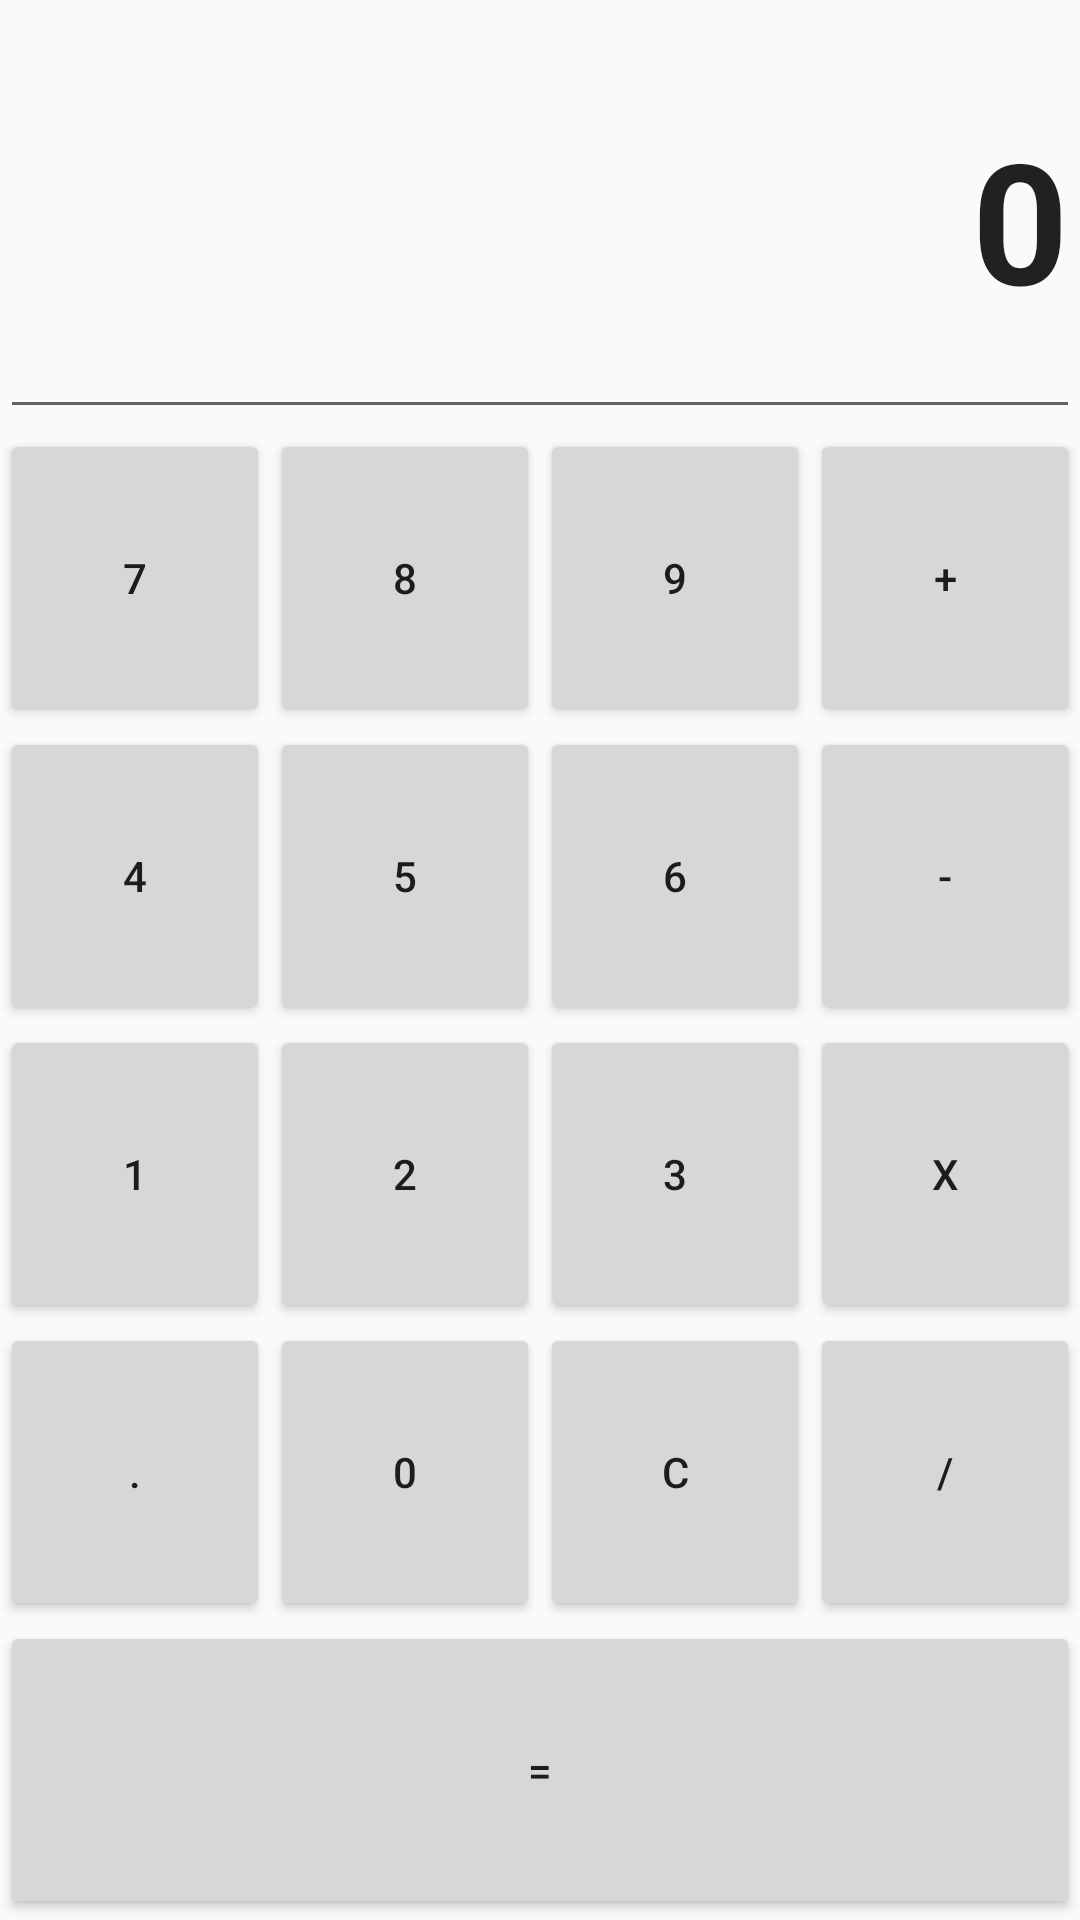

Here is an Android app screen rendered from its layout file. Give the layout XML and the strings, colors and styles it references.
<!-- AndroidManifest.xml: application theme AppTheme -->
<!-- res/layout/fragment_calculator.xml -->
<?xml version="1.0" encoding="utf-8"?>
<LinearLayout xmlns:android="http://schemas.android.com/apk/res/android"
    android:orientation="vertical" android:layout_width="match_parent"
    android:layout_height="match_parent">

    <EditText
        android:text="0"
        android:layout_width="match_parent"
        android:layout_height="wrap_content"
        android:id="@+id/tvResult"
        android:layout_weight="0.4"
        android:textSize="56sp"
        android:textStyle="normal|bold"
        android:textAlignment="textEnd"
        android:focusable="false"/>

    <LinearLayout
        android:orientation="horizontal"
        android:layout_width="match_parent"
        android:layout_height="wrap_content"
        android:layout_weight="0.4">

        <Button
            android:text="7"
            android:layout_width="match_parent"
            android:layout_height="match_parent"
            android:id="@+id/btn7"
            android:layout_weight="1" />

        <Button
            android:text="8"
            android:layout_width="match_parent"
            android:layout_height="match_parent"
            android:id="@+id/btn8"
            android:layout_weight="1" />

        <Button
            android:text="9"
            android:layout_width="match_parent"
            android:layout_height="match_parent"
            android:id="@+id/btn9"
            android:layout_weight="1" />

        <Button
            android:text="+"
            android:layout_width="match_parent"
            android:layout_height="match_parent"
            android:id="@+id/btn_add"
            android:layout_weight="1" />
    </LinearLayout>

    <LinearLayout
        android:orientation="horizontal"
        android:layout_width="match_parent"
        android:layout_height="wrap_content"
        android:layout_weight="0.4">

        <Button
            android:text="4"
            android:layout_width="match_parent"
            android:layout_height="match_parent"
            android:id="@+id/btn4"
            android:layout_weight="1" />

        <Button
            android:text="5"
            android:layout_width="match_parent"
            android:layout_height="match_parent"
            android:id="@+id/btn5"
            android:layout_weight="1" />

        <Button
            android:text="6"
            android:layout_width="match_parent"
            android:layout_height="match_parent"
            android:id="@+id/btn6"
            android:layout_weight="1" />

        <Button
            android:text="-"
            android:layout_width="match_parent"
            android:layout_height="match_parent"
            android:id="@+id/btn_sub"
            android:layout_weight="1" />
    </LinearLayout>

    <LinearLayout
        android:orientation="horizontal"
        android:layout_width="match_parent"
        android:layout_height="wrap_content"
        android:layout_weight="0.4">

        <Button
            android:text="1"
            android:layout_width="match_parent"
            android:layout_height="match_parent"
            android:id="@+id/btn1"
            android:layout_weight="1" />

        <Button
            android:text="2"
            android:layout_width="match_parent"
            android:layout_height="match_parent"
            android:id="@+id/btn2"
            android:layout_weight="1" />

        <Button
            android:text="3"
            android:layout_width="match_parent"
            android:layout_height="match_parent"
            android:id="@+id/btn3"
            android:layout_weight="1" />

        <Button
            android:text="x"
            android:layout_width="match_parent"
            android:layout_height="match_parent"
            android:id="@+id/btn_mult"
            android:layout_weight="1" />
    </LinearLayout>

    <LinearLayout
        android:orientation="horizontal"
        android:layout_width="match_parent"
        android:layout_height="wrap_content"
        android:layout_weight="0.4">

        <Button
            android:text="."
            android:layout_width="match_parent"
            android:layout_height="match_parent"
            android:id="@+id/btn_dot"
            android:layout_weight="1" />

        <Button
            android:text="0"
            android:layout_width="match_parent"
            android:layout_height="match_parent"
            android:id="@+id/btn0"
            android:layout_weight="1" />

        <Button
            android:text="c"
            android:layout_width="match_parent"
            android:layout_height="match_parent"
            android:id="@+id/btn_clear"
            android:layout_weight="1" />

        <Button
            android:text="/"
            android:layout_width="match_parent"
            android:layout_height="match_parent"
            android:id="@+id/btn_div"
            android:layout_weight="1" />
    </LinearLayout>

    <LinearLayout
        android:orientation="horizontal"
        android:layout_width="match_parent"
        android:layout_height="wrap_content"
        android:layout_weight="0.4">

        <Button
            android:text="="
            android:layout_width="match_parent"
            android:layout_height="match_parent"
            android:id="@+id/btn_eql"
            android:layout_weight="1" />
    </LinearLayout>
</LinearLayout>
<!-- resources referenced by this layout -->
<resources>
  <style name="AppTheme" parent="Theme.AppCompat.Light.DarkActionBar">
          
          <item name="colorPrimary">@color/colorPrimary</item>
          <item name="colorPrimaryDark">@color/colorPrimaryDark</item>
          <item name="colorAccent">@color/colorAccent</item>
      </style>
  <color name="colorPrimary">#3F51B5</color>
  <color name="colorPrimaryDark">#303F9F</color>
  <color name="colorAccent">#FF4081</color>
</resources>
